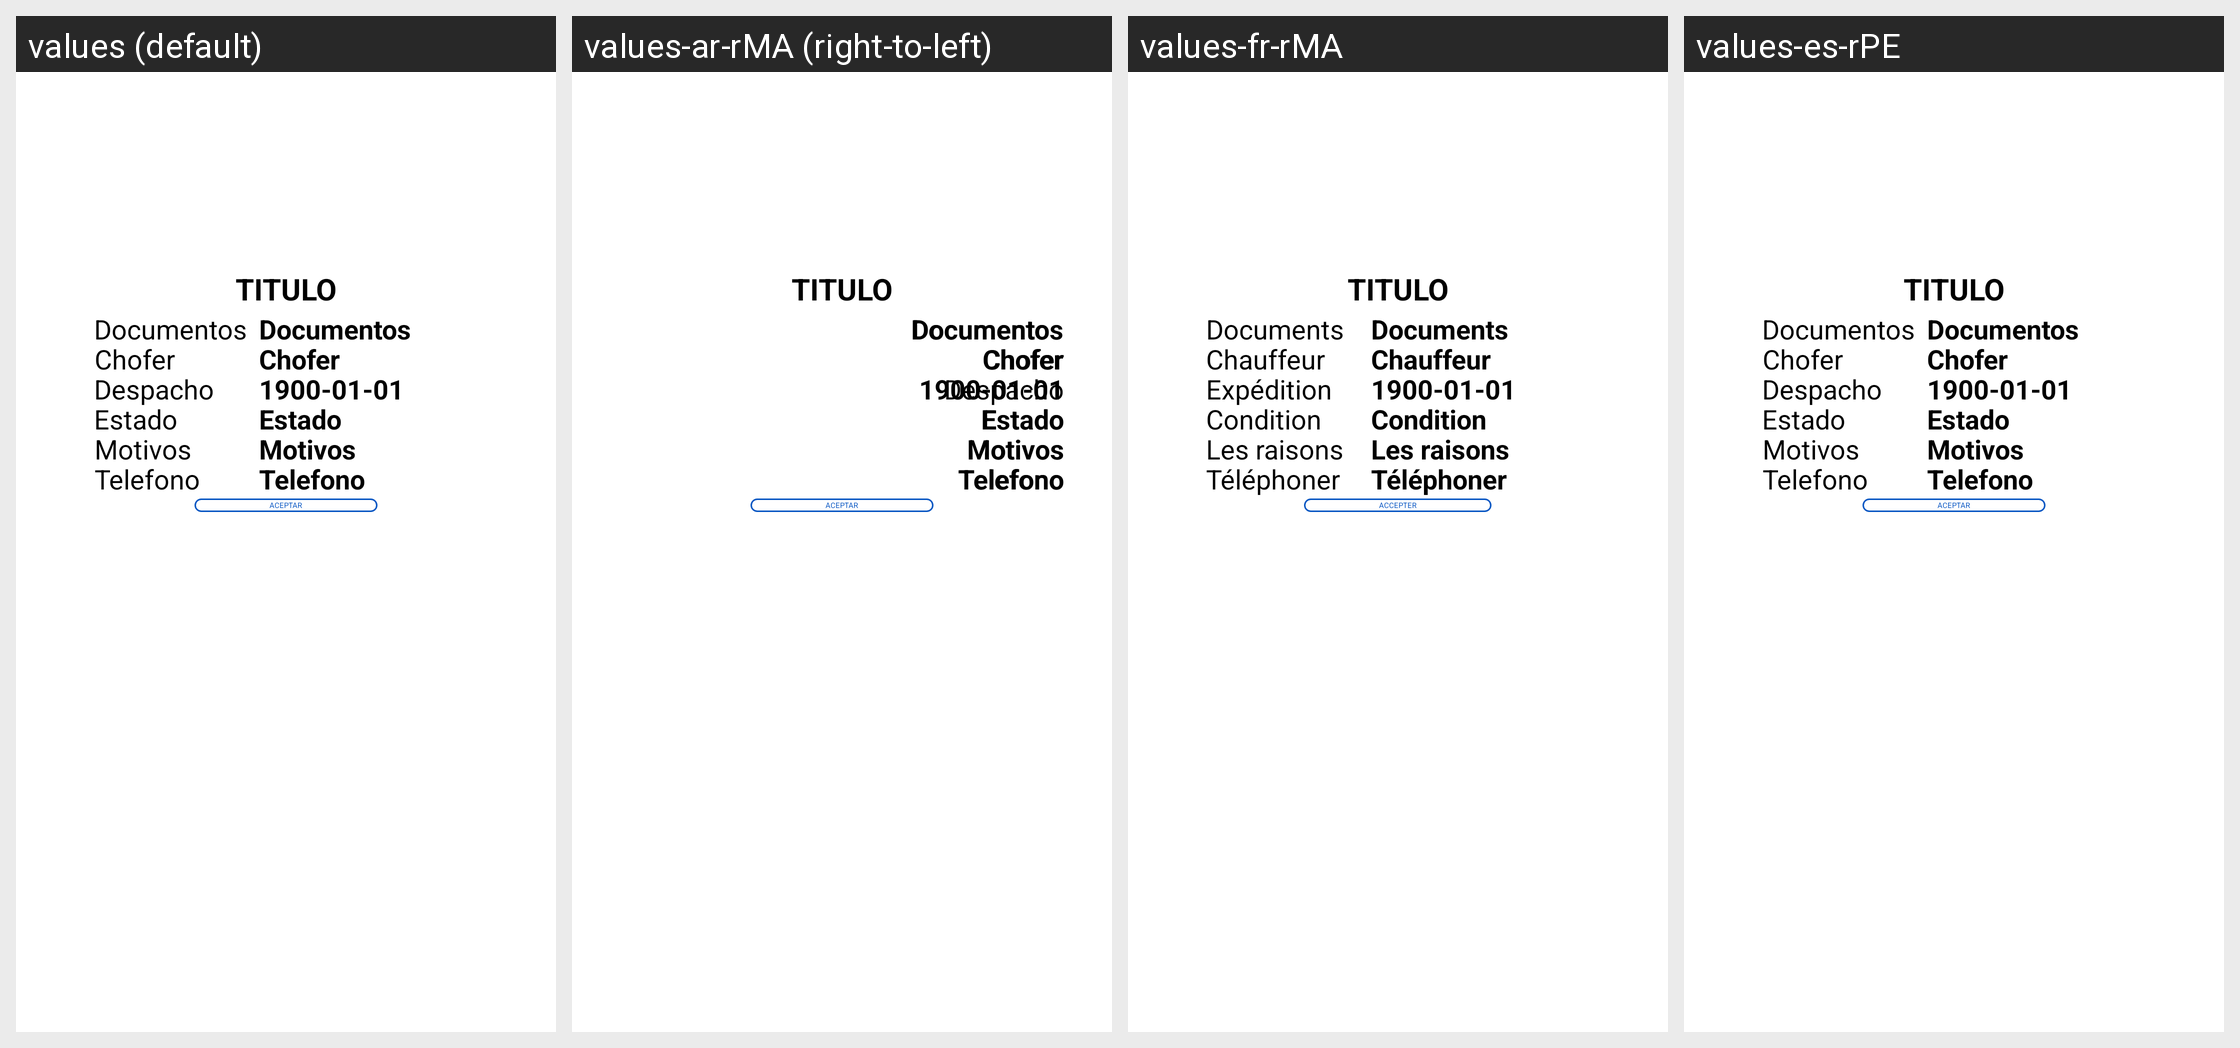

Strings drawn on this Android screen and how each of the app's shown locales translates them:
Android screen res/layout/layout_dialog_historico_facturas_despacho.xml rendered under 4 locales, left to right: values (default), values-ar-rMA (right-to-left), values-fr-rMA, values-es-rPE. Device: Nexus 5 (rendered at 1080×1920; each locale shown at half size, 540×960, under a caption strip naming it); theme AppTheme.NoActionBar.
Other locales in the repository, not shown: values-en-rUS, values-es-rBO, values-es-rCL, values-es-rEC, values-es-rES, values-es-rPY.
Strings drawn on this screen, with the default value and each locale's value (text and hints the layout hard-codes, and strings that could not be matched under every locale, appear in the picture but are not listed):

documents
  values: Documentos
  values-ar-rMA: Documentos  [not translated; the default value is used]
  values-fr-rMA: Documents
  values-es-rPE: Documentos  [not translated; the default value is used]

driver
  values: Chofer
  values-ar-rMA: Chofer  [not translated; the default value is used]
  values-fr-rMA: Chauffeur
  values-es-rPE: Chofer  [not translated; the default value is used]

dispatch
  values: Despacho
  values-ar-rMA: Despacho  [not translated; the default value is used]
  values-fr-rMA: Expédition
  values-es-rPE: Despacho  [not translated; the default value is used]

status
  values: Estado
  values-ar-rMA: Estado  [not translated; the default value is used]
  values-fr-rMA: Condition
  values-es-rPE: Estado  [not translated; the default value is used]

reasons
  values: Motivos
  values-ar-rMA: Motivos  [not translated; the default value is used]
  values-fr-rMA: Les raisons
  values-es-rPE: Motivos  [not translated; the default value is used]

phone
  values: Telefono
  values-ar-rMA: Telefono  [not translated; the default value is used]
  values-fr-rMA: Téléphoner
  values-es-rPE: Telefono  [not translated; the default value is used]

accept
  values: Aceptar
  values-ar-rMA: Aceptar  [not translated; the default value is used]
  values-fr-rMA: Accepter
  values-es-rPE: Aceptar  [not translated; the default value is used]
